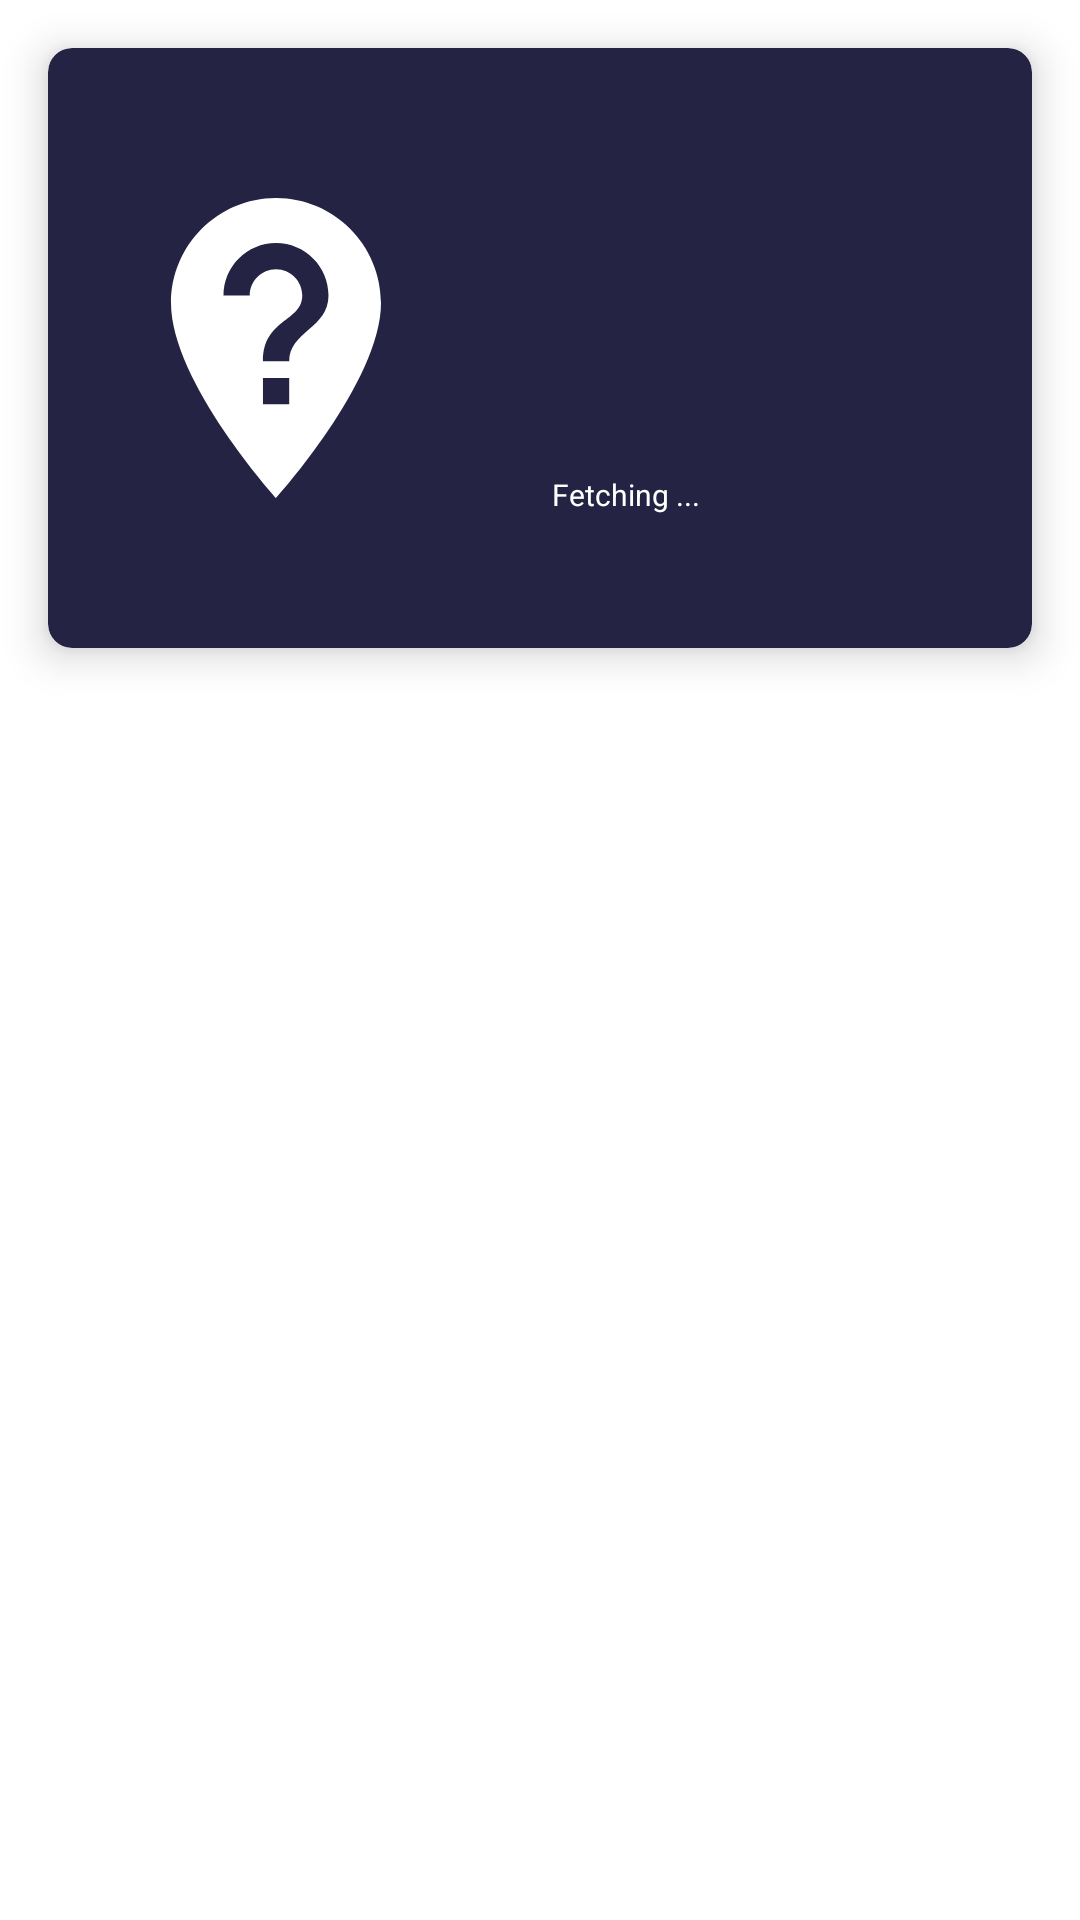

Write the Android layout XML for this screen, with the resource values it uses.
<!-- AndroidManifest.xml: application theme Theme.UserReports -->
<!-- res/layout/fragment_user_list.xml -->
<?xml version="1.0" encoding="utf-8"?>
<androidx.core.widget.NestedScrollView xmlns:android="http://schemas.android.com/apk/res/android"
                                       xmlns:app="http://schemas.android.com/apk/res-auto"
                                       android:id="@+id/ns_user_report"
                                       android:layout_width="match_parent"
                                       android:layout_height="match_parent">
	
	<androidx.constraintlayout.widget.ConstraintLayout
		android:layout_width="match_parent"
		android:layout_height="match_parent">
		
		<androidx.cardview.widget.CardView
			android:id="@+id/crd_weather_report"
			android:layout_width="match_parent"
			android:layout_height="@dimen/dimen_200dp"
			android:layout_margin="@dimen/dimen_16dp"
			app:cardBackgroundColor="@color/weather_background_color"
			app:cardCornerRadius="@dimen/dimen_8dp"
			app:cardElevation="@dimen/dimen_8dp"
			app:layout_constraintEnd_toEndOf="parent"
			app:layout_constraintStart_toStartOf="parent"
			app:layout_constraintTop_toTopOf="parent">
			
			<RelativeLayout
				android:layout_width="match_parent"
				android:layout_height="match_parent">
				
				<ImageView
					android:id="@+id/iv_weather_icon"
					android:layout_width="@dimen/dimen_120dp"
					android:layout_height="@dimen/dimen_120dp"
					android:layout_centerVertical="true"
					android:layout_margin="@dimen/dimen_16dp"
					android:src="@drawable/ic_location_place_holder" />
				
				<LinearLayout
					android:layout_width="match_parent"
					android:layout_height="wrap_content"
					android:layout_centerInParent="true"
					android:layout_margin="@dimen/dimen_16dp"
					android:layout_toEndOf="@id/iv_weather_icon"
					android:orientation="vertical">
					
					<TextView
						android:id="@+id/tv_temperature"
						android:layout_width="wrap_content"
						android:layout_height="wrap_content"
						android:gravity="center"
						android:textColor="@color/white"
						android:textSize="@dimen/dimen_30sp"
						android:textStyle="bold" />
					
					<TextView
						android:id="@+id/tv_weather_state"
						android:layout_width="wrap_content"
						android:layout_height="wrap_content"
						android:gravity="center"
						android:textColor="@color/white"
						android:textSize="@dimen/dimen_15sp" />
					
					<TextView
						android:id="@+id/tv_city"
						android:layout_width="wrap_content"
						android:layout_height="wrap_content"
						android:gravity="center"
						android:textColor="@color/white"
						android:textSize="@dimen/dimen_20sp"
						android:textStyle="bold" />
					
					<LinearLayout
						android:id="@+id/ll_refresh_weather"
						android:layout_width="wrap_content"
						android:layout_marginTop="10dp"
						android:layout_height="wrap_content"
						android:orientation="horizontal">
						<TextView
							android:id="@+id/tv_updated_date"
							android:layout_width="wrap_content"
							android:layout_height="wrap_content"
							android:layout_gravity="center_vertical"
							android:textColor="@color/white"
							android:text="@string/fetching"
							android:textSize="@dimen/dimen_10sp"/>
						
						<ImageView
							android:layout_width="wrap_content"
							android:layout_height="wrap_content"
							android:layout_marginStart="@dimen/dimen_8dp"
							android:src="@drawable/ic_refresh_weather_report"/>
						
					</LinearLayout>
					
				</LinearLayout>
			</RelativeLayout>
		
		</androidx.cardview.widget.CardView>
		
		<androidx.recyclerview.widget.RecyclerView
			android:id="@+id/rv_user_list"
			android:layout_width="match_parent"
			android:layout_height="wrap_content"
			android:layout_margin="@dimen/dimen_16dp"
			android:nestedScrollingEnabled="false"
			app:layout_constraintEnd_toEndOf="parent"
			app:layout_constraintStart_toStartOf="parent"
			app:layout_constraintTop_toBottomOf="@+id/crd_weather_report" />
		
	</androidx.constraintlayout.widget.ConstraintLayout>
	
</androidx.core.widget.NestedScrollView>
<!-- resources referenced by this layout -->
<resources>
  <color name="weather_background_color">#242343</color>
  <color name="white">#FFFFFFFF</color>
  <dimen name="dimen_10sp">10sp</dimen>
  <dimen name="dimen_120dp">120dp</dimen>
  <dimen name="dimen_15sp">15sp</dimen>
  <dimen name="dimen_16dp">16dp</dimen>
  <dimen name="dimen_200dp">200dp</dimen>
  <dimen name="dimen_20sp">20sp</dimen>
  <dimen name="dimen_30sp">30sp</dimen>
  <dimen name="dimen_8dp">8dp</dimen>
  <!-- drawable ic_location_place_holder (drawable) -->
  <vector android:height="96dp" android:tint="#FFFFFF"
      android:viewportHeight="24" android:viewportWidth="24"
      android:width="96dp" xmlns:android="http://schemas.android.com/apk/res/android">
      <path android:fillColor="@android:color/white" android:pathData="M12,2C8.14,2 5,5.14 5,9c0,5.25 7,13 7,13s7,-7.75 7,-13c0,-3.86 -3.14,-7 -7,-7zM12.88,15.75h-1.75L11.13,14h1.75v1.75zM12.88,12.88h-1.75c0,-2.84 2.62,-2.62 2.62,-4.38 0,-0.96 -0.79,-1.75 -1.75,-1.75s-1.75,0.79 -1.75,1.75L8.5,8.5C8.5,6.57 10.07,5 12,5s3.5,1.57 3.5,3.5c0,2.19 -2.62,2.41 -2.62,4.38z"/>
  </vector>
  <string name="fetching">Fetching ...</string>
  <style name="Theme.UserReports" parent="Theme.MaterialComponents.DayNight.DarkActionBar">
  		
  		<item name="colorPrimary">@color/purple_500</item>
  		<item name="colorPrimaryVariant">@color/purple_700</item>
  		<item name="colorOnPrimary">@color/white</item>
  		
  		<item name="colorSecondary">@color/teal_200</item>
  		<item name="colorSecondaryVariant">@color/teal_700</item>
  		<item name="colorOnSecondary">@color/black</item>
  		
  		<item name="android:statusBarColor" tools:targetApi="l">?attr/colorPrimaryVariant</item>
  		
  	</style>
  <color name="purple_500">#BC0606</color>
  <color name="purple_700">#BC0606</color>
  <color name="teal_200">#BC0606</color>
  <color name="teal_700">#BC0606</color>
  <color name="black">#FF000000</color>
</resources>
